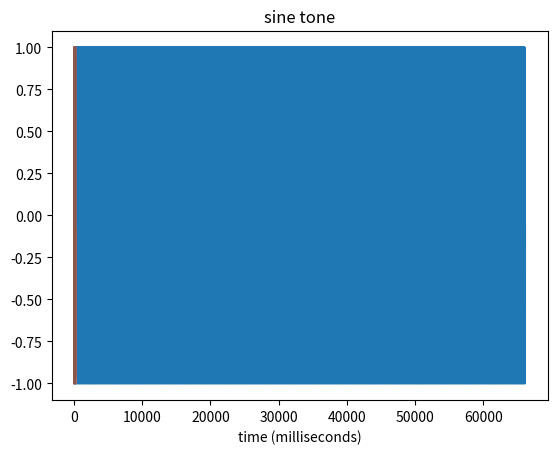

The script that saved this image:
dur = 1.5  # duration in seconds
freq = 440.  # frequency in Hertz
fs = 44100  # sampling frequency in Hertz

dur

type(dur), type(freq), type(fs)

%whos

import numpy as np

t = np.arange(0, np.ceil(dur * fs)) / fs
t

type(t)

t.dtype, t.size, t.ndim

sig = np.sin(2 * np.pi * freq * t)
sig

%matplotlib inline
import matplotlib.pyplot as plt

plt.plot(sig)
plt.ylim(-1.1, 1.1);

plt.plot(sig[:200])
plt.xlabel("time (samples)")
plt.ylim(-1.1, 1.1);

plt.plot(t[:200] * 1000, sig[:200])
plt.ylim(-1.1, 1.1);

sl = slice(200)
plt.plot(t[sl] * 1000, sig[sl])
plt.title("sine tone")
plt.xlabel("time (milliseconds)")
plt.ylim(-1.1, 1.1);

# TODO: savefig("sinetone.pgf")

# TODO: save WAV file

# TODO: stereo signal, row vs. column



freq = np.array((500, 600))

sig = np.sin(2 * np.pi * freq * t.reshape(-1, 1))

sig

plt.plot(sig[:200])
plt.ylim(-1.1, 1.1);

